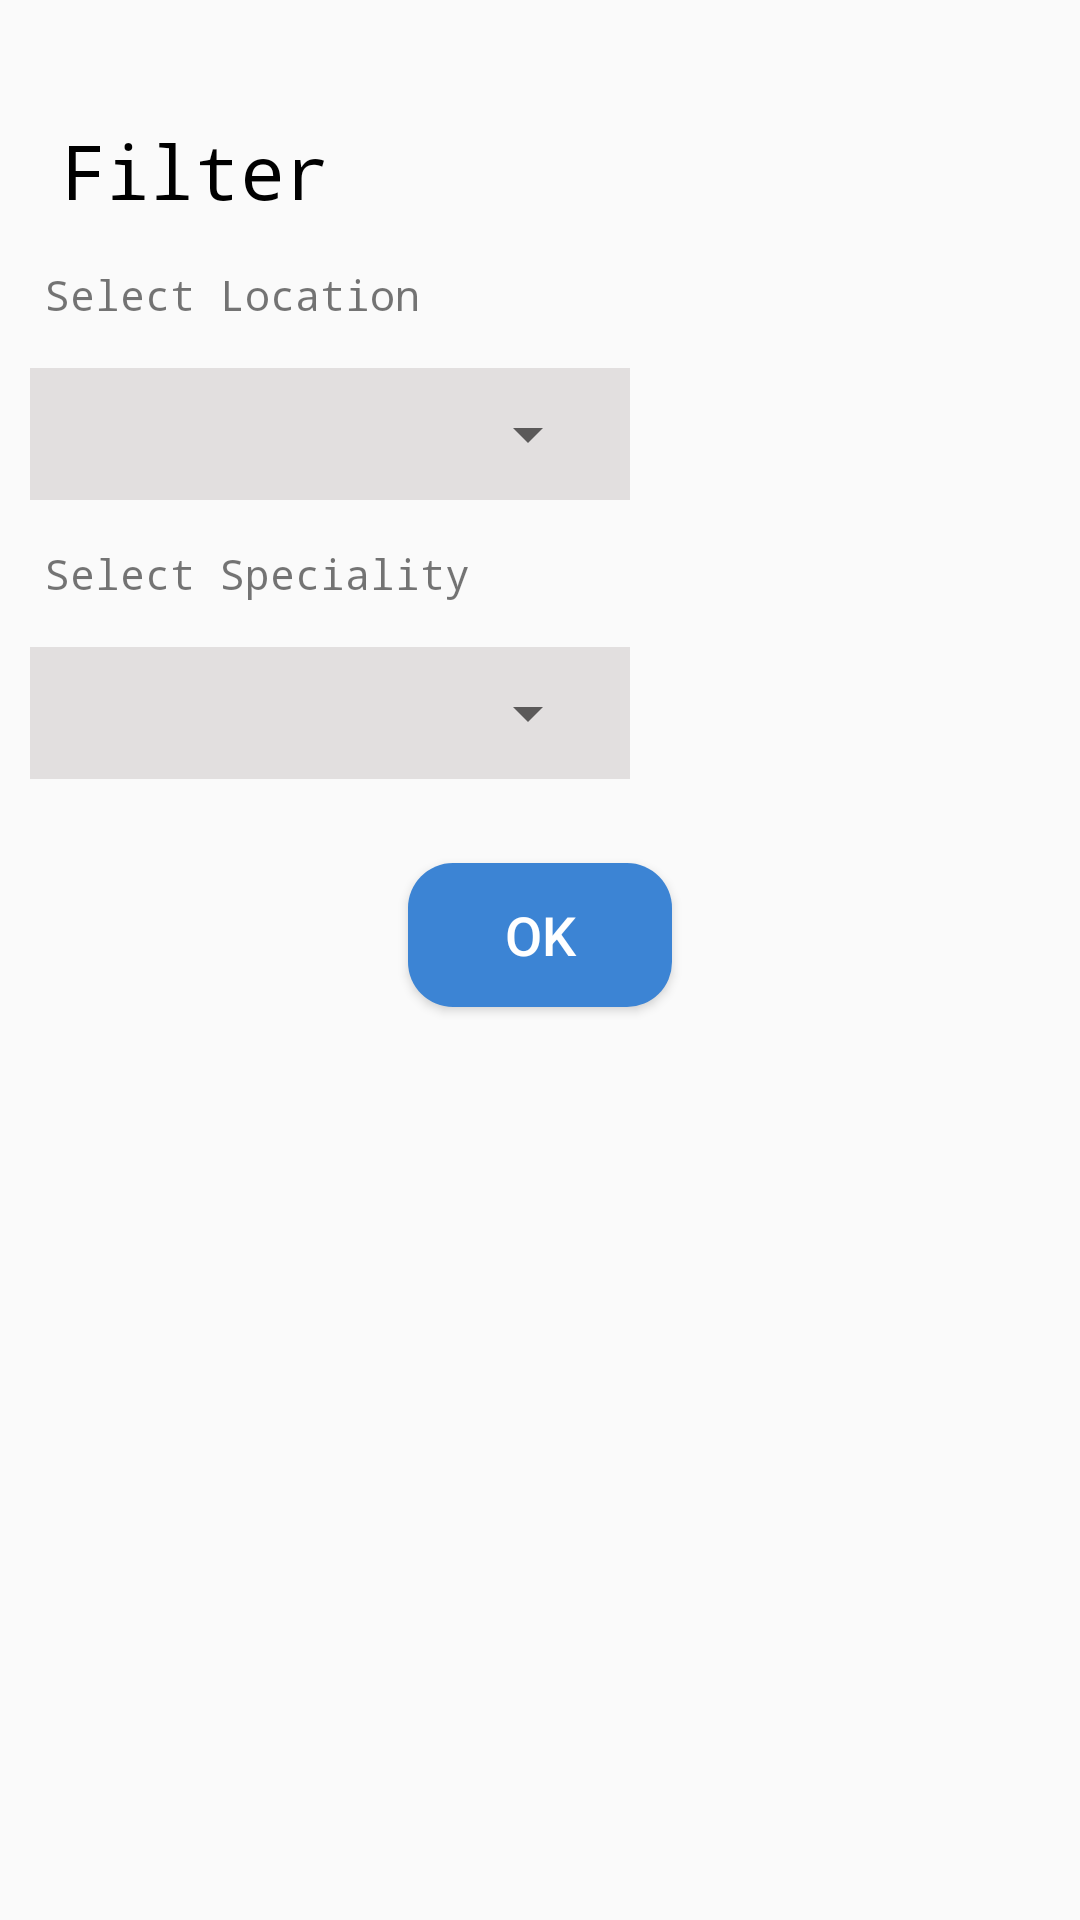

Layout XML and referenced resources for this Android screen:
<!-- AndroidManifest.xml: application theme AppTheme -->
<!-- res/layout/filterdialog.xml -->
<?xml version="1.0" encoding="utf-8"?>
<RelativeLayout xmlns:android="http://schemas.android.com/apk/res/android"
    android:layout_width="match_parent"
    android:layout_height="match_parent">

    <ImageView
        android:id="@+id/close"
        android:layout_width="wrap_content"
        android:layout_height="wrap_content"
        android:layout_alignParentEnd="true"
        android:layout_marginTop="18dp"
        android:layout_marginEnd="18dp"
        android:src="@drawable/close" />

    <LinearLayout
        android:layout_width="match_parent"
        android:layout_height="wrap_content"
        android:orientation="vertical">


        <TextView
            android:layout_width="match_parent"
            android:layout_height="wrap_content"
            android:layout_marginStart="10dp"
            android:layout_marginTop="30dp"
            android:layout_marginEnd="10dp"
            android:padding="10dp"
            android:text="Filter"
            android:textColor="#000"
            android:textSize="25sp"
            android:typeface="monospace" />

        <TextView
            android:layout_width="match_parent"
            android:layout_height="wrap_content"
            android:layout_marginStart="10dp"
            android:layout_marginEnd="10dp"
            android:padding="5dp"
            android:text="Select Location"
            android:typeface="monospace" />

        <RelativeLayout
            android:layout_width="wrap_content"
            android:layout_height="wrap_content"
            android:layout_marginStart="10dp"
            android:layout_marginTop="10dp"
            android:layout_marginEnd="150dp"
            android:layout_marginBottom="10dp"
            android:background="#e2dfdf"
            android:padding="10dp"
           >


            <Spinner
                android:id="@+id/spinner"
                android:layout_width="match_parent"
                android:layout_height="wrap_content"
                >

            </Spinner>
        </RelativeLayout>


        <TextView
            android:layout_width="match_parent"
            android:layout_height="wrap_content"
            android:layout_marginStart="10dp"
            android:layout_marginEnd="10dp"
            android:padding="5dp"
            android:text="Select Speciality"
            android:typeface="monospace" />

        <RelativeLayout
            android:layout_width="wrap_content"
            android:layout_height="wrap_content"
            android:layout_marginStart="10dp"
            android:layout_marginTop="10dp"
            android:layout_marginEnd="150dp"
            android:layout_marginBottom="10dp"
            android:background="#e2dfdf"
            android:padding="10dp"
            >


            <Spinner
                android:id="@+id/spinner1"
                android:layout_width="match_parent"
                android:layout_height="wrap_content"
                >

            </Spinner>
        </RelativeLayout>

        <Button
            android:id="@+id/ok"
            android:layout_width="wrap_content"
            android:layout_height="wrap_content"
            android:layout_gravity="center"
            android:layout_marginTop="18sp"
            android:layout_marginBottom="18sp"
            android:background="@drawable/bllebtn"
            android:text="OK"
            android:textColor="#fff"
            android:textSize="18sp" />


    </LinearLayout>

</RelativeLayout>
<!-- resources referenced by this layout -->
<resources>
  <!-- drawable bllebtn (drawable) -->
  <?xml version="1.0" encoding="utf-8"?>
  <shape xmlns:android="http://schemas.android.com/apk/res/android"
      android:shape="rectangle">
  
  
      <corners
          android:radius="15dp"
          />
  
      <solid
          android:color="#3c84d4"/>
  
  </shape>
  <style name="AppTheme" parent="Theme.AppCompat.Light.NoActionBar">
          
          <item name="colorPrimary">@color/colorPrimary</item>
          <item name="colorPrimaryDark">@color/colorPrimaryDark</item>
          <item name="colorAccent">@color/colorAccent</item>
          <item name="drawerArrowStyle">@style/MaterialDrawer.DrawerArrowStyle</item>
      </style>
  <color name="colorPrimary">#46688E</color>
  <color name="colorPrimaryDark">#edecec</color>
  <color name="colorAccent">#46688E</color>
  <style name="MaterialDrawer.DrawerArrowStyle" parent="Widget.AppCompat.DrawerArrowToggle">
  
          <item name="spinBars">false</item>
          <item name="color">@android:color/white</item>
  
      </style>
</resources>
